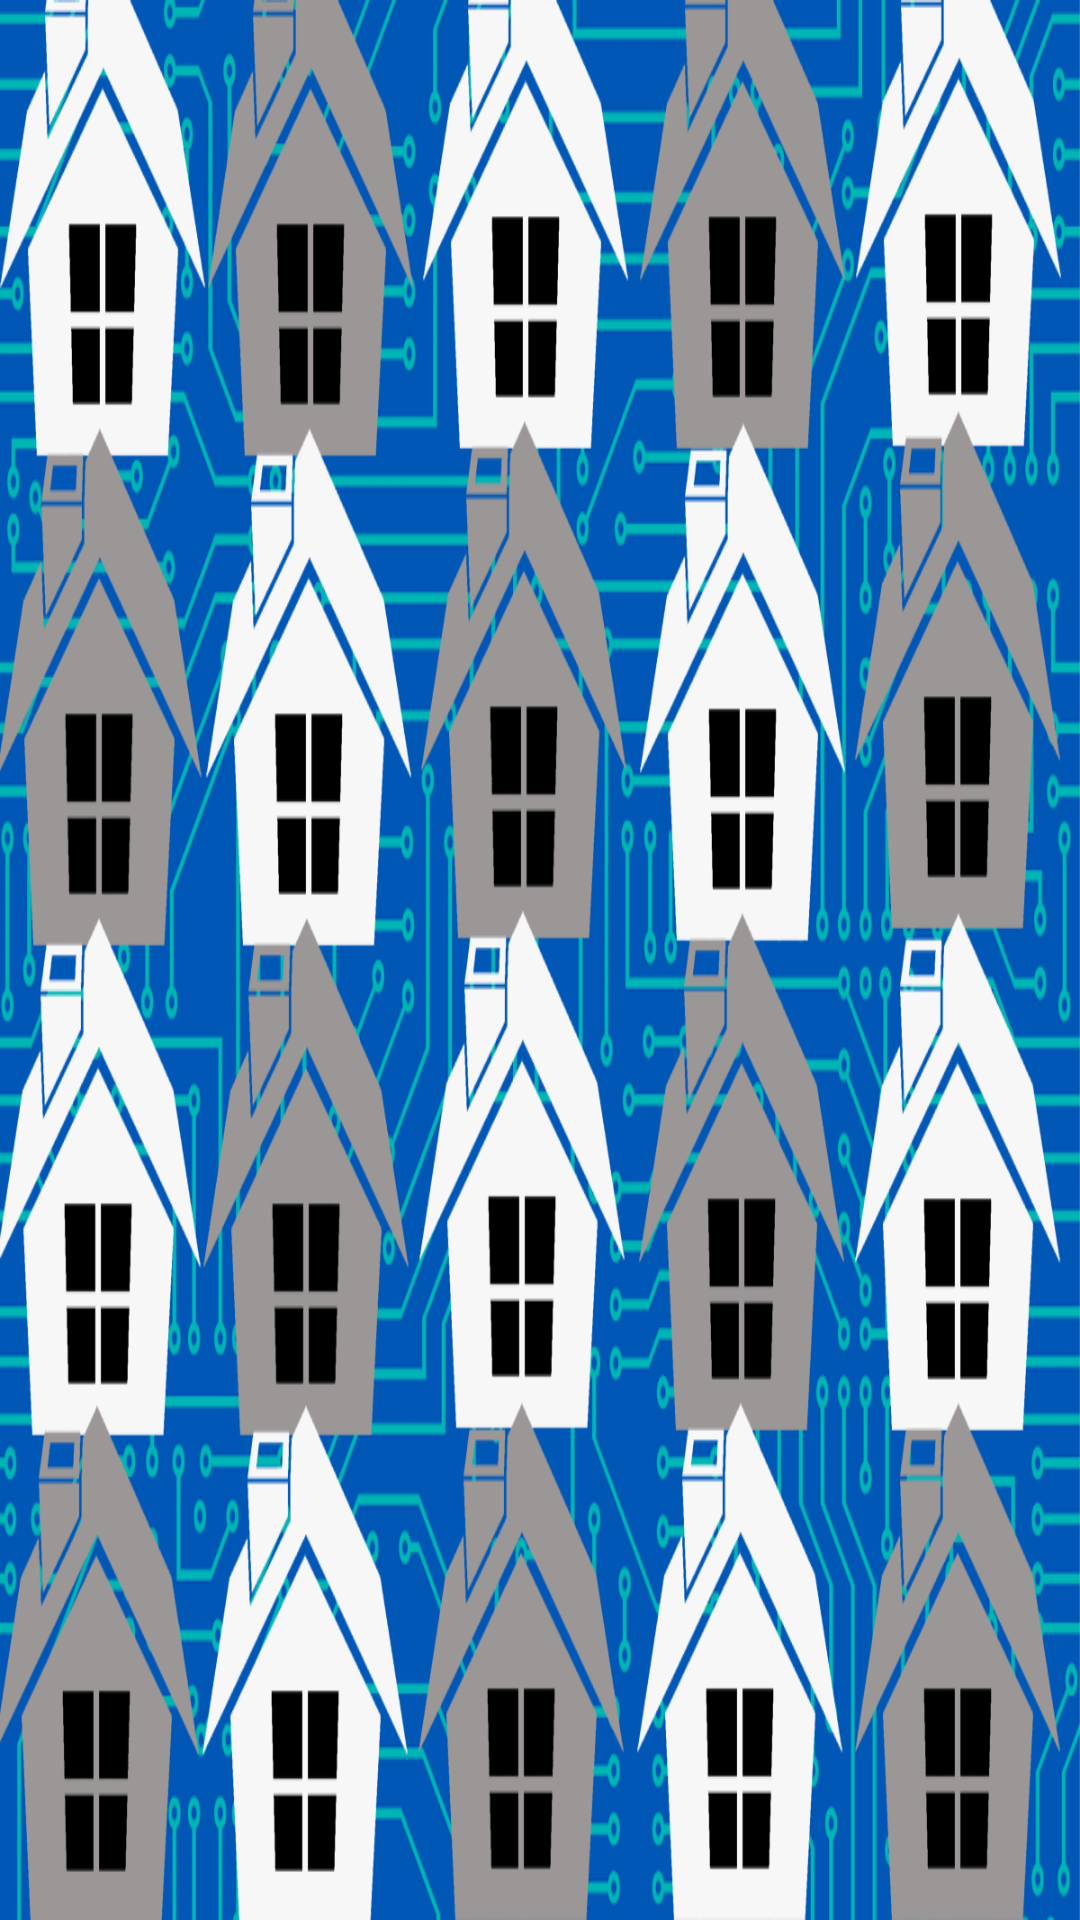

Layout XML and referenced resources for this Android screen:
<!-- AndroidManifest.xml: application theme AppTheme -->
<!-- res/layout/activity_splash.xml -->
<FrameLayout xmlns:android="http://schemas.android.com/apk/res/android"
    xmlns:tools="http://schemas.android.com/tools"
    android:layout_width="match_parent"
    android:layout_height="match_parent"
    android:background="@drawable/home"
    tools:context=".Splash"  >

    

    
</FrameLayout>
<!-- resources referenced by this layout -->
<resources>
  <!-- drawable home: gif bitmap (drawable-hdpi, 187464 bytes) -->
  <style name="AppTheme" parent="AppBaseTheme">
          
      </style>
  <style name="AppBaseTheme" parent="android:Theme.Light">
          
      </style>
</resources>
